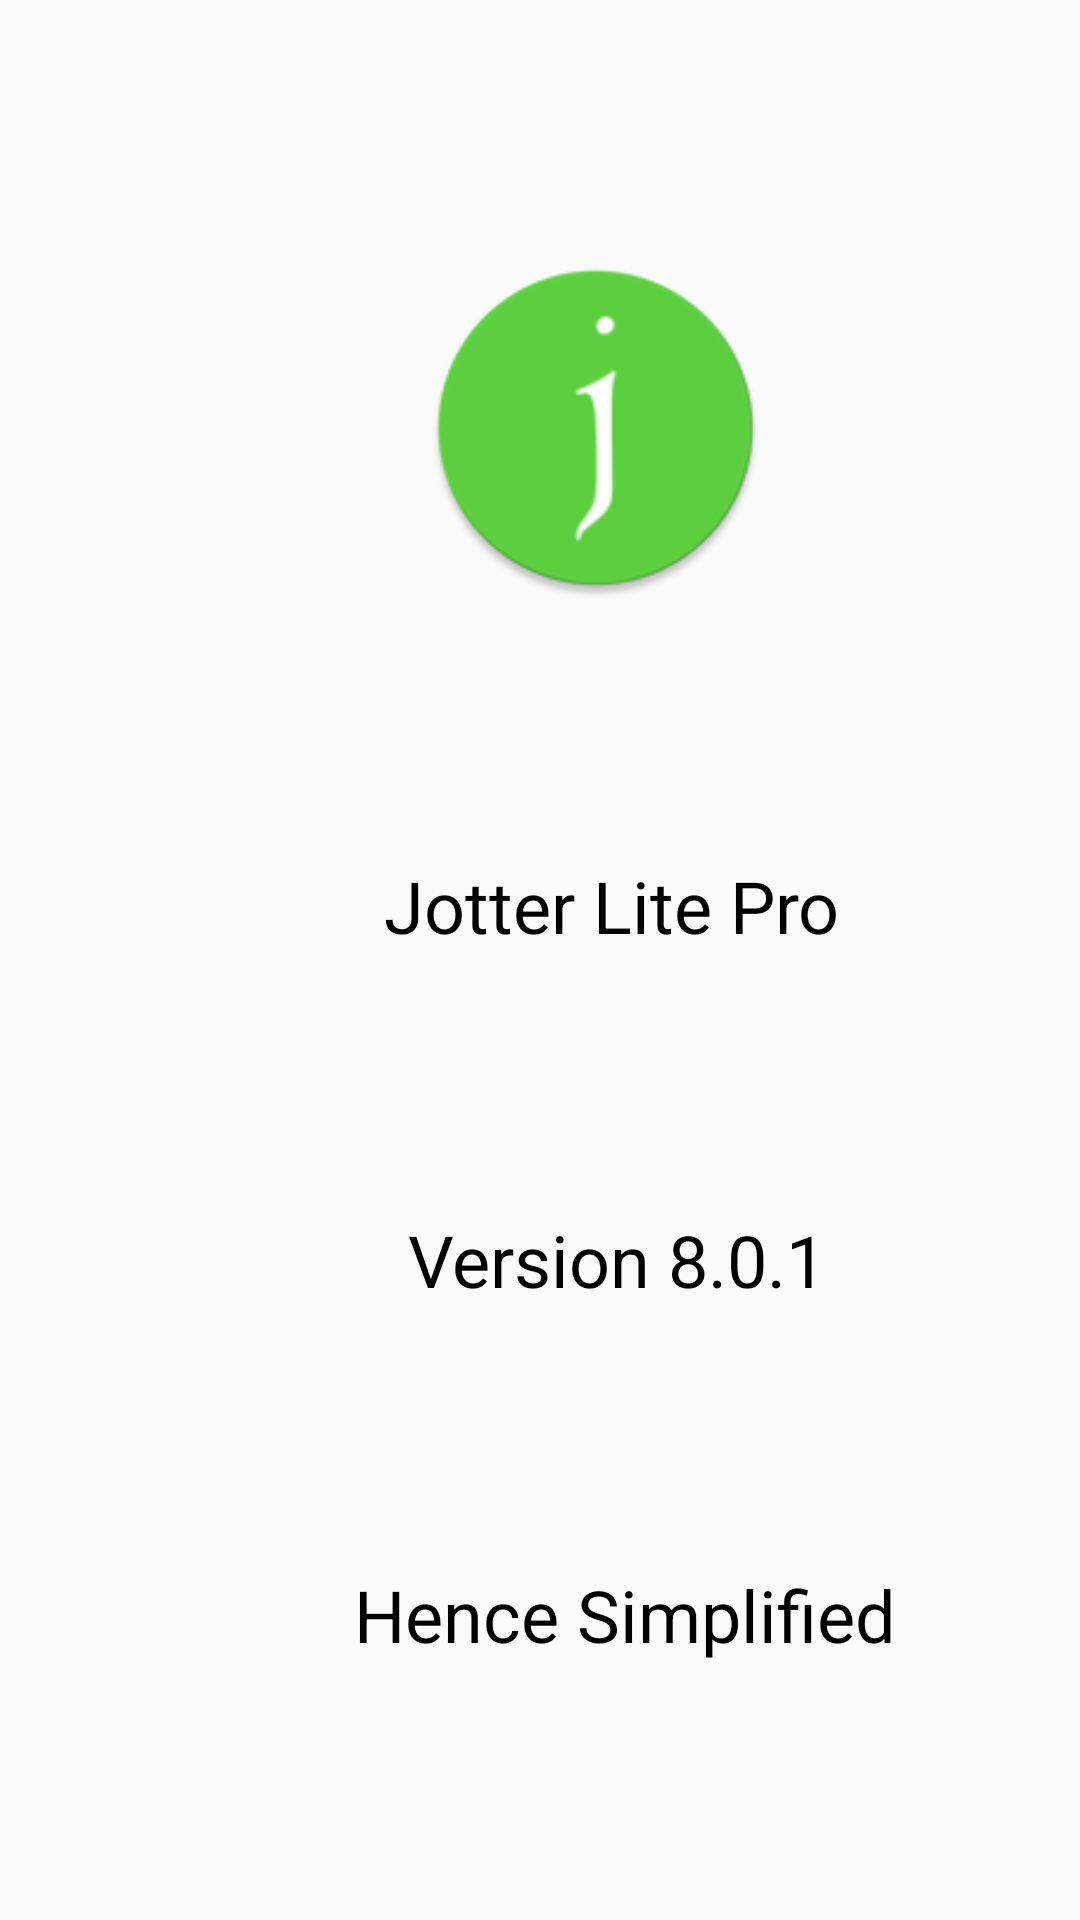

Produce the Android XML layout that renders to this screen, including the resource entries it uses.
<!-- AndroidManifest.xml: application theme AppTheme -->
<!-- res/layout/activity_newabout.xml -->
<?xml version="1.0" encoding="utf-8"?>

<androidx.constraintlayout.widget.ConstraintLayout xmlns:android="http://schemas.android.com/apk/res/android"
    xmlns:app="http://schemas.android.com/apk/res-auto"
    xmlns:tools="http://schemas.android.com/tools"
    android:layout_width="match_parent"
    android:layout_height="match_parent"
    tools:context=".newabout">

    <ImageView
        android:id="@+id/imageView2"
        android:layout_width="125dp"
        android:layout_height="114dp"
        android:layout_marginStart="136dp"
        android:layout_marginLeft="136dp"
        app:layout_constraintBottom_toTopOf="@+id/appname"
        app:layout_constraintStart_toStartOf="parent"
        app:layout_constraintTop_toTopOf="parent"
        app:srcCompat="@mipmap/ic_icon_circle" />

    <TextView
        android:id="@+id/version"
        android:layout_width="wrap_content"
        android:layout_height="wrap_content"
        android:layout_marginStart="136dp"
        android:layout_marginLeft="136dp"
        android:text="Version 8.0.1"
        android:textColor="@color/bgDark"
        android:textSize="24sp"
        app:layout_constraintBottom_toTopOf="@+id/contact"
        app:layout_constraintStart_toStartOf="parent"
        app:layout_constraintTop_toBottomOf="@+id/appname" />

    <TextView
        android:id="@+id/contact"
        android:layout_width="wrap_content"
        android:layout_height="wrap_content"
        android:layout_marginStart="112dp"
        android:layout_marginLeft="112dp"
        android:text=" Hence Simplified"
        android:textColor="?attr/textColor"
        android:textSize="24sp"
        app:layout_constraintBottom_toBottomOf="parent"
        app:layout_constraintStart_toStartOf="parent"
        app:layout_constraintTop_toBottomOf="@+id/version" />

    <TextView
        android:id="@+id/appname"
        android:layout_width="wrap_content"
        android:layout_height="wrap_content"
        android:layout_marginStart="128dp"
        android:layout_marginLeft="128dp"
        android:text="Jotter Lite Pro"
        android:textColor="?attr/textColor"
        android:textSize="24sp"
        app:layout_constraintBottom_toTopOf="@+id/version"
        app:layout_constraintStart_toStartOf="parent"
        app:layout_constraintTop_toBottomOf="@+id/imageView2" />

</androidx.constraintlayout.widget.ConstraintLayout>
<!-- resources referenced by this layout -->
<resources>
  <color name="bgDark">#000000</color>
  <!-- mipmap ic_icon_circle: png bitmap (mipmap-hdpi, 3036 bytes) -->
  <style name="AppTheme" parent="Theme.AppCompat.Light.DarkActionBar">
          
          <item name="colorPrimary">@color/colorPrimary</item>
          <item name="colorPrimaryDark">@color/colorPrimaryDark</item>
          <item name="colorAccent">@color/colorAccent</item>
          <item name="buttonColor">#5dd140</item>
          <item name="textColor">#000000</item>
          <item name="tintColor">#5dd140</item>
          <item name="hintColor">#5dd140</item>
          <item name="android:windowAnimationStyle">@style/windowAnimate</item>
  
      </style>
  <color name="colorPrimary">#5dd140</color>
  <color name="colorPrimaryDark">#EB399E1F</color>
  <color name="colorAccent">#5dd140</color>
  <style name="windowAnimate">
          <item name="android:windowEnterAnimation">@android:anim/fade_in</item>
          <item name="android:windowExitAnimation">@android:anim/fade_out</item>
      </style>
</resources>
